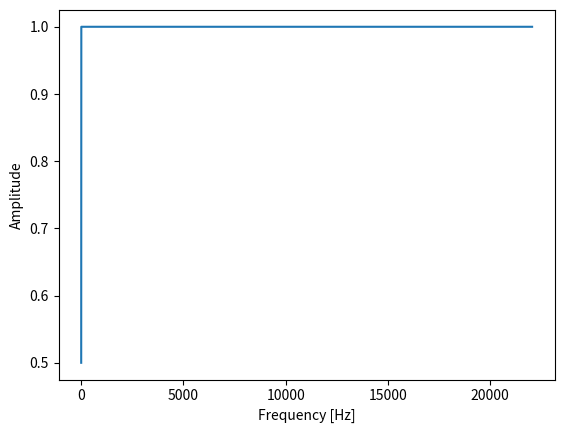

The script that saved this image:
"""
This program shows that a step function has a constant frequency of amplitude 1
Therefore, if this signal is plotted on the spectrum, it should be equivalent to a vertical line
"""

#https://stackoverflow.com/questions/12093594/how-to-implement-band-pass-butterworth-filter-with-scipy-signal-butter


import numpy as np
import matplotlib.pyplot as plt

Fs = 44100

x = [0] + [1]  + [0] * (Fs-1)
t = 1

def plot_spectrum(signal):
    N = Fs*t
    Y_k = np.fft.fft(signal)[0:int(N/2)]/N # FFT function from numpy
    Y_k[1:] = 2*Y_k[1:] # need to take the single-sided spectrum only
    Pxx = np.abs(Y_k) * 22050# be sure to get rid of imaginary part
    f = (Fs*np.arange((N/2))/N); # frequency vector
    plt.plot(f,Pxx)
    plt.ylabel('Amplitude')
    plt.xlabel('Frequency [Hz]')
    plt.show()

plot_spectrum(x)


#The next step within this program is to determine a method for cutting specific frequencies
#This can potentially be solved be a band-pass filter implementation

"""

from scipy.signal import butter, lfilter, freqz

def butter_bandpass(lowcut, highcut, fs, order=5):
    nyq = 0.5 * fs
    low = lowcut / nyq
    high = highcut / nyq
    b, a = butter(order, [low, high], btype='band')
    return b, a

def butter_bandpass_filter(data, lowcut, highcut, fs, order=5):
    b, a = butter_bandpass(lowcut, highcut, fs, order=order)
    y = lfilter(b, a, data)
    return y

# Sample rate and desired cutoff frequencies (in Hz).
fs = 5000.0
lowcut = 500.0
highcut = 1500.0
order = 6

# Filter a noisy signal.
T = 0.05
nsamples = T * fs
t = np.linspace(0, T, int(nsamples), endpoint=False)
a = 0.02
f0 = 600.0
x = 0.1 * np.sin(2 * np.pi * 1.2 * np.sqrt(t))
x += 0.01 * np.cos(2 * np.pi * 312 * t + 0.1)
x += a * np.cos(2 * np.pi * f0 * t + .11)
x += 0.03 * np.cos(2 * np.pi * 2000 * t)
plt.figure(2)
plt.clf()
plt.plot(t, x, label='Noisy signal')

y = butter_bandpass_filter(x, lowcut, highcut, fs, order=6)
plt.plot(t, y, label='Filtered signal (%g Hz)' % f0)
plt.xlabel('time (seconds)')
plt.hlines([-a, a], 0, T, linestyles='--')
plt.grid(True)
plt.axis('tight')
plt.legend(loc='upper left')

plt.show()
"""
